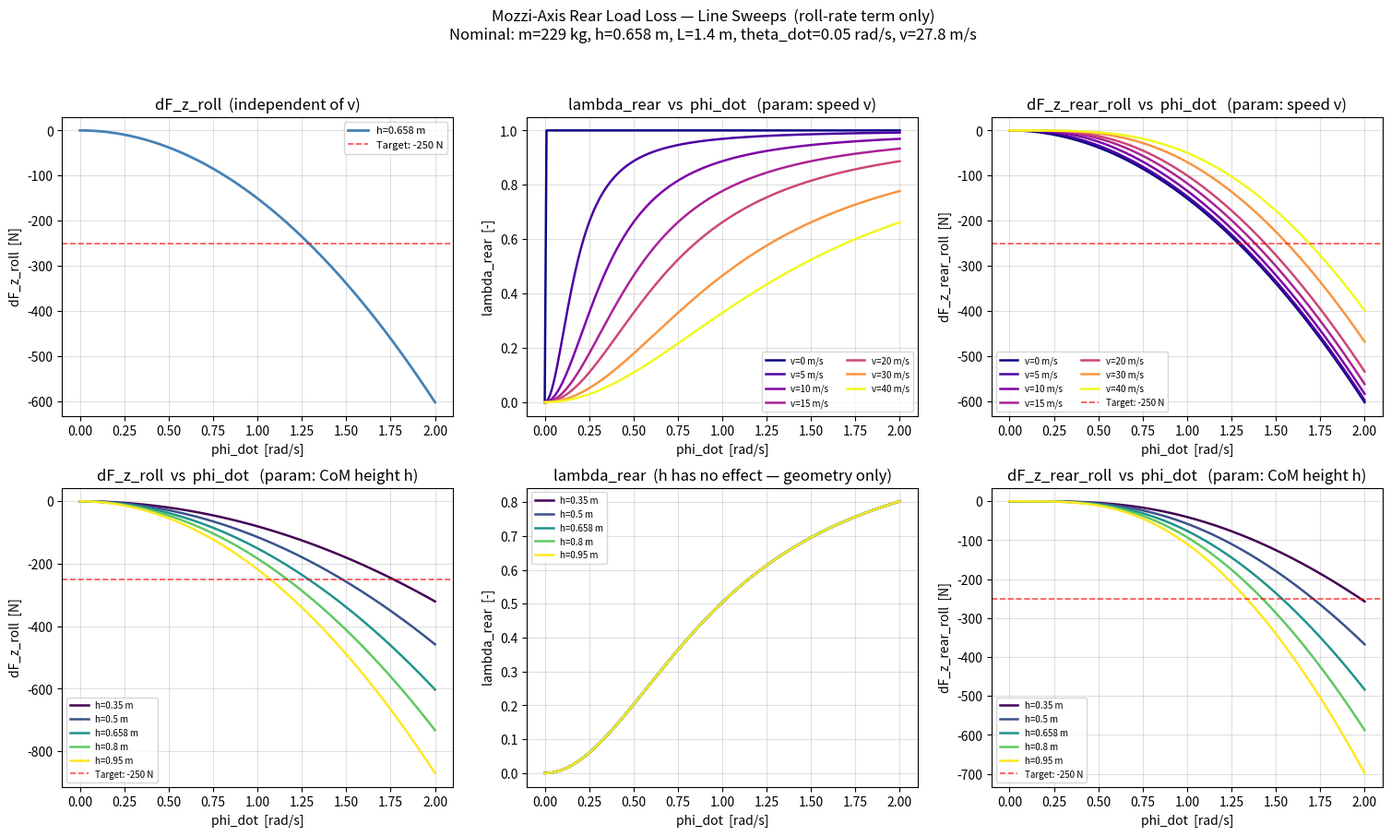
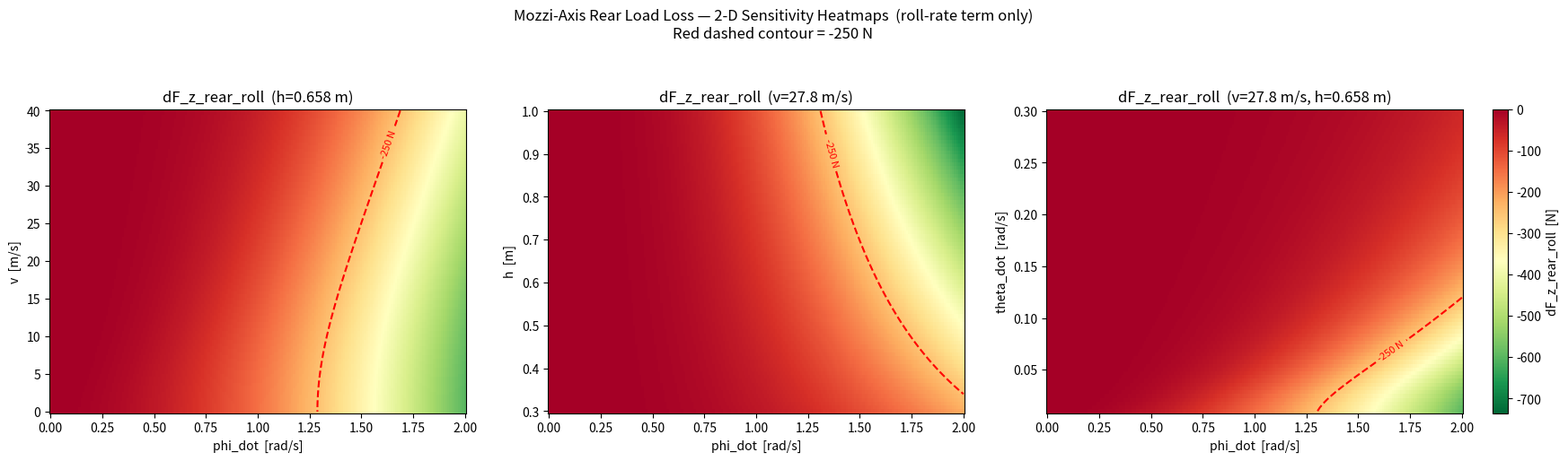
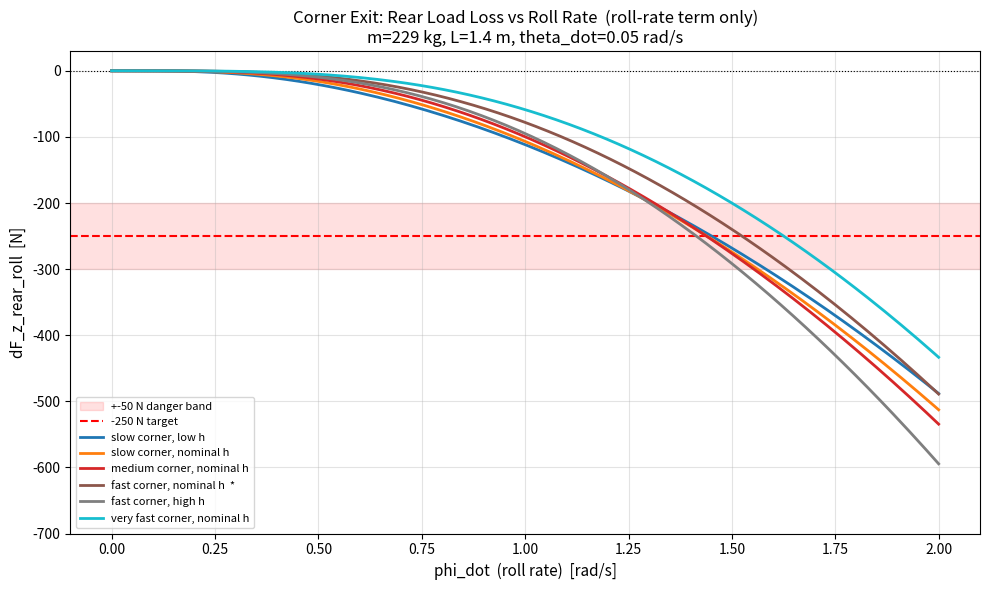
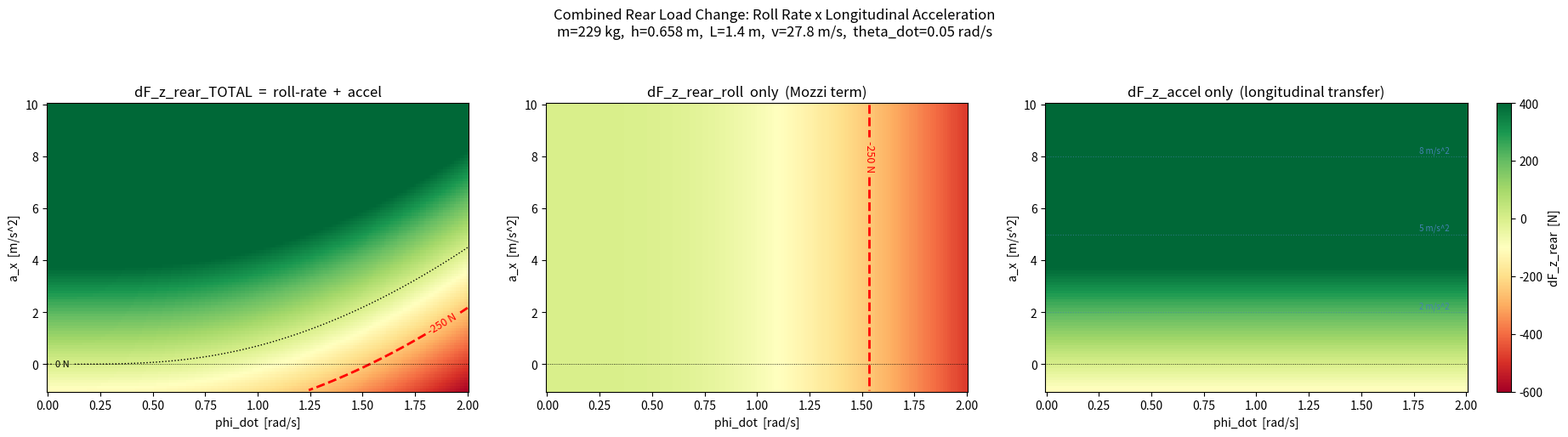
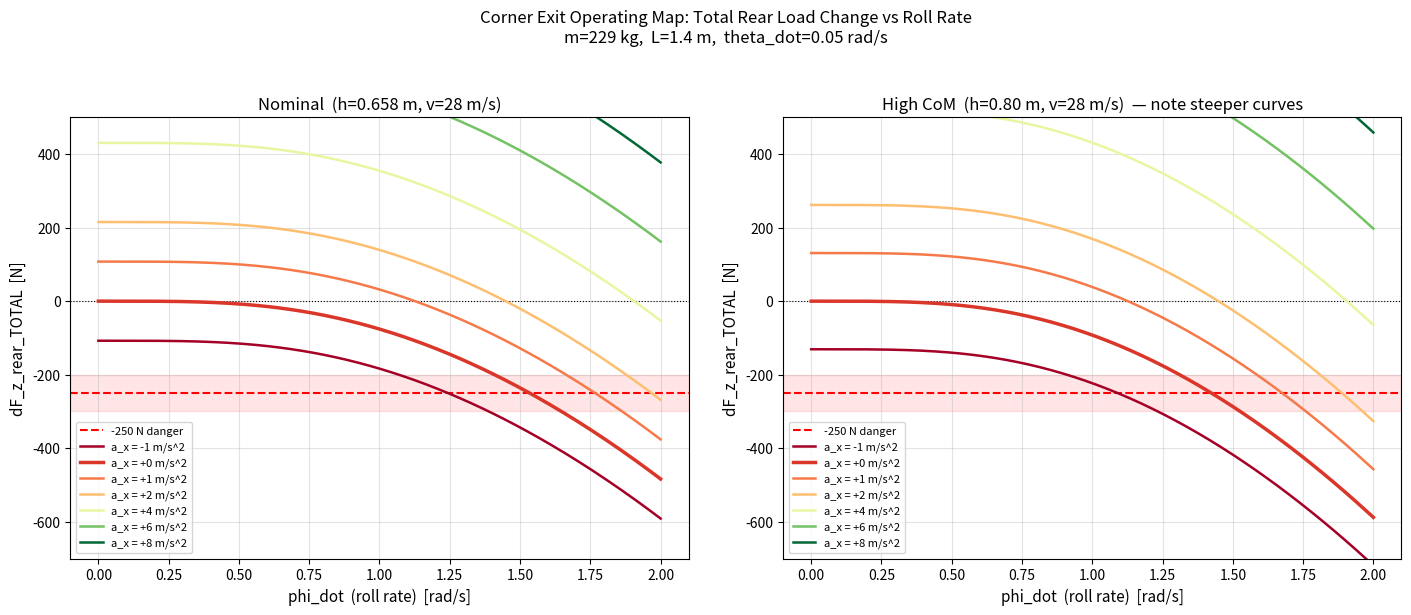

Recreate these plots in Python, in order.
"""
Mozzi-Axis + Longitudinal Acceleration: Rear Tire Load Change Analysis
=======================================================================
During corner exit (rapid roll recovery + acceleration), two effects act
simultaneously on the rear tire vertical load:

  1. Roll-rate load shift  (Mozzi-axis, centrifugal)   — always NEGATIVE for rear
  2. Acceleration load transfer (pitch quasi-static)   — POSITIVE for rear under drive,
                                                          NEGATIVE under braking

Their sum determines whether traction is lost.

Physics
-------
  dF_z_roll      = -m * h * phi_dot^2
  lambda_rear    = phi_dot^2 / (phi_dot^2 + (theta_dot * v / L)^2)
  dF_z_rear_roll = lambda_rear * dF_z_roll

  dF_z_accel     = +m * a_x * h / L      (+ = rear gains load under throttle)
                   sign: a_x > 0 = acceleration, a_x < 0 = braking

  dF_z_rear_TOTAL = dF_z_rear_roll + dF_z_accel

Note: under hard acceleration dF_z_accel is positive, partially compensating the
roll-rate loss. The dangerous window is when phi_dot is large AND a_x is still
small — a brief overlap at corner exit before throttle builds.
"""

import numpy as np
import matplotlib.pyplot as plt
import matplotlib.colors as mcolors

# ─────────────────────────────────────────────
#  Physics functions
# ─────────────────────────────────────────────

def calc_dF_z_roll(m, h, phi_dot):
    """Total centrifugal vertical load change due to roll rate [N]. Always <= 0."""
    return -m * h * phi_dot**2

def calc_lambda_rear(phi_dot, theta_dot, v, L):
    """Mozzi-axis fraction of dF_z_roll acting on the rear tire."""
    num   = phi_dot**2
    denom = num + (theta_dot * v / L)**2
    return np.where(denom > 0, num / denom, 0.0)

def calc_dF_z_axle(lambda_rear, dF_z_roll):
    """Split dF_z_roll into rear and front shares."""
    return lambda_rear * dF_z_roll, (1 - lambda_rear) * dF_z_roll

def calc_dF_z_accel(m, h, a_x, L):
    """
    Quasi-static longitudinal load transfer [N].
    a_x > 0: acceleration -> rear gains load (+)
    a_x < 0: braking      -> rear loses load (-)
    """
    return m * a_x * h / L

# ─────────────────────────────────────────────
#  Nominal parameters
# ─────────────────────────────────────────────

DEFAULTS = dict(
    m         = 229,    # kg
    h         = 0.658,  # CoM height [m]
    L         = 1.4,    # wheelbase [m]
    theta_dot = 0.05,   # yaw rate [rad/s]
    v         = 27.78,  # forward speed [m/s]  (~100 km/h)
)

LOAD_LOSS_TARGET = -250   # N — rear load loss that triggers grip loss

# ─────────────────────────────────────────────
#  Sweep ranges
# ─────────────────────────────────────────────

phi_dot_vals   = np.linspace(0, 2.0,  200)
v_vals         = np.linspace(0, 40,   100)
h_vals         = np.linspace(0.3, 1.0, 80)
a_x_vals       = np.linspace(-1, 10,  100)   # m/s^2
theta_dot_vals = np.linspace(0.01, 0.3, 80)

v_lines   = [0, 5, 10, 15, 20, 30, 40]
h_lines   = [0.35, 0.50, 0.658, 0.80, 0.95]
a_x_lines = [-1, 0, 1, 2, 4, 6, 8]   # m/s^2 — throttle ramp at corner exit

corner_exit_cases = [
    dict(v=10,  h=0.55,  label="slow corner, low h"),
    dict(v=15,  h=0.60,  label="slow corner, nominal h"),
    dict(v=20,  h=0.658, label="medium corner, nominal h"),
    dict(v=27,  h=0.658, label="fast corner, nominal h  *"),
    dict(v=27,  h=0.80,  label="fast corner, high h"),
    dict(v=35,  h=0.658, label="very fast corner, nominal h"),
]


def _add_danger_line(ax):
    ax.axhline(LOAD_LOSS_TARGET, color='red', lw=1.2, ls='--', alpha=0.7,
               label=f'Target: {LOAD_LOSS_TARGET} N')


# ─────────────────────────────────────────────────────────────────────────────
#  FIGURE 1 – Line sweeps (roll-rate term only)
# ─────────────────────────────────────────────────────────────────────────────

fig1, axes1 = plt.subplots(2, 3, figsize=(15, 9))
fig1.suptitle(
    "Mozzi-Axis Rear Load Loss — Line Sweeps  (roll-rate term only)\n"
    f"Nominal: m={DEFAULTS['m']} kg, h={DEFAULTS['h']} m, "
    f"L={DEFAULTS['L']} m, theta_dot={DEFAULTS['theta_dot']} rad/s, "
    f"v={DEFAULTS['v']:.1f} m/s",
    fontsize=12
)
fig1.tight_layout(rect=[0, 0, 1, 0.93], h_pad=3.5, w_pad=3)

cmap_v = plt.cm.plasma
cmap_h = plt.cm.viridis
norm_v = mcolors.Normalize(vmin=min(v_lines), vmax=max(v_lines))
norm_h = mcolors.Normalize(vmin=min(h_lines), vmax=max(h_lines))

# Row 0: vary v
ax = axes1[0, 0]
ax.set_title("dF_z_roll  (independent of v)")
fz = calc_dF_z_roll(DEFAULTS['m'], DEFAULTS['h'], phi_dot_vals)
ax.plot(phi_dot_vals, fz, color='steelblue', lw=2, label=f"h={DEFAULTS['h']} m")
_add_danger_line(ax)
ax.set_xlabel("phi_dot  [rad/s]"); ax.set_ylabel("dF_z_roll  [N]")
ax.legend(fontsize=8); ax.grid(True, alpha=0.4)

ax = axes1[0, 1]
ax.set_title("lambda_rear  vs  phi_dot   (param: speed v)")
for v in v_lines:
    lam = calc_lambda_rear(phi_dot_vals, DEFAULTS['theta_dot'], v, DEFAULTS['L'])
    ax.plot(phi_dot_vals, lam, color=cmap_v(norm_v(v)), lw=1.8, label=f"v={v} m/s")
ax.set_xlabel("phi_dot  [rad/s]"); ax.set_ylabel("lambda_rear  [-]")
ax.legend(fontsize=7, ncol=2); ax.grid(True, alpha=0.4)

ax = axes1[0, 2]
ax.set_title("dF_z_rear_roll  vs  phi_dot   (param: speed v)")
for v in v_lines:
    fz  = calc_dF_z_roll(DEFAULTS['m'], DEFAULTS['h'], phi_dot_vals)
    lam = calc_lambda_rear(phi_dot_vals, DEFAULTS['theta_dot'], v, DEFAULTS['L'])
    fzr, _ = calc_dF_z_axle(lam, fz)
    ax.plot(phi_dot_vals, fzr, color=cmap_v(norm_v(v)), lw=1.8, label=f"v={v} m/s")
_add_danger_line(ax)
ax.set_xlabel("phi_dot  [rad/s]"); ax.set_ylabel("dF_z_rear_roll  [N]")
ax.legend(fontsize=7, ncol=2); ax.grid(True, alpha=0.4)

# Row 1: vary h
ax = axes1[1, 0]
ax.set_title("dF_z_roll  vs  phi_dot   (param: CoM height h)")
for h in h_lines:
    fz = calc_dF_z_roll(DEFAULTS['m'], h, phi_dot_vals)
    ax.plot(phi_dot_vals, fz, color=cmap_h(norm_h(h)), lw=1.8, label=f"h={h} m")
_add_danger_line(ax)
ax.set_xlabel("phi_dot  [rad/s]"); ax.set_ylabel("dF_z_roll  [N]")
ax.legend(fontsize=7); ax.grid(True, alpha=0.4)

ax = axes1[1, 1]
ax.set_title("lambda_rear  (h has no effect — geometry only)")
for h in h_lines:
    lam = calc_lambda_rear(phi_dot_vals, DEFAULTS['theta_dot'], DEFAULTS['v'], DEFAULTS['L'])
    ax.plot(phi_dot_vals, lam, color=cmap_h(norm_h(h)), lw=1.8, label=f"h={h} m")
ax.set_xlabel("phi_dot  [rad/s]"); ax.set_ylabel("lambda_rear  [-]")
ax.legend(fontsize=7); ax.grid(True, alpha=0.4)

ax = axes1[1, 2]
ax.set_title("dF_z_rear_roll  vs  phi_dot   (param: CoM height h)")
for h in h_lines:
    fz  = calc_dF_z_roll(DEFAULTS['m'], h, phi_dot_vals)
    lam = calc_lambda_rear(phi_dot_vals, DEFAULTS['theta_dot'], DEFAULTS['v'], DEFAULTS['L'])
    fzr, _ = calc_dF_z_axle(lam, fz)
    ax.plot(phi_dot_vals, fzr, color=cmap_h(norm_h(h)), lw=1.8, label=f"h={h} m")
_add_danger_line(ax)
ax.set_xlabel("phi_dot  [rad/s]"); ax.set_ylabel("dF_z_rear_roll  [N]")
ax.legend(fontsize=7); ax.grid(True, alpha=0.4)

#plt.savefig("/mnt/user-data/outputs/fig1_line_sweeps.png", dpi=150, bbox_inches='tight')
#print("Saved fig1_line_sweeps.png")


# ─────────────────────────────────────────────────────────────────────────────
#  FIGURE 2 – Heatmaps: roll-rate term only
# ─────────────────────────────────────────────────────────────────────────────

PHI,  V_  = np.meshgrid(phi_dot_vals, v_vals,         indexing='ij')
PHI2, H_  = np.meshgrid(phi_dot_vals, h_vals,         indexing='ij')
PHI3, TD_ = np.meshgrid(phi_dot_vals, theta_dot_vals, indexing='ij')

FZR_A, _ = calc_dF_z_axle(calc_lambda_rear(PHI,  DEFAULTS['theta_dot'], V_,             DEFAULTS['L']), calc_dF_z_roll(DEFAULTS['m'], DEFAULTS['h'], PHI ))
FZR_B, _ = calc_dF_z_axle(calc_lambda_rear(PHI2, DEFAULTS['theta_dot'], DEFAULTS['v'],  DEFAULTS['L']), calc_dF_z_roll(DEFAULTS['m'], H_,             PHI2))
FZR_C, _ = calc_dF_z_axle(calc_lambda_rear(PHI3, TD_,                   DEFAULTS['v'],  DEFAULTS['L']), calc_dF_z_roll(DEFAULTS['m'], DEFAULTS['h'], PHI3))

vmin_roll = min(FZR_A.min(), FZR_B.min(), FZR_C.min())

def _heatmap(ax, X, Y, Z, xlabel, ylabel, title, vmin, vmax=0):
    im = ax.pcolormesh(X, Y, Z, cmap='RdYlGn_r', vmin=vmin, vmax=vmax, shading='auto')
    try:
        cs = ax.contour(X, Y, Z, levels=[LOAD_LOSS_TARGET],
                        colors='red', linewidths=1.5, linestyles='--')
        ax.clabel(cs, fmt=f'{LOAD_LOSS_TARGET} N', fontsize=8, colors='red')
    except Exception:
        pass
    ax.set_xlabel(xlabel); ax.set_ylabel(ylabel); ax.set_title(title)
    return im

fig2, axes2 = plt.subplots(1, 3, figsize=(17, 5))
fig2.suptitle(
    "Mozzi-Axis Rear Load Loss — 2-D Sensitivity Heatmaps  (roll-rate term only)\n"
    f"Red dashed contour = {LOAD_LOSS_TARGET} N",
    fontsize=12
)
fig2.tight_layout(rect=[0, 0, 1, 0.90], w_pad=4)

im2 = _heatmap(axes2[0], PHI,  V_,  FZR_A, "phi_dot  [rad/s]", "v  [m/s]",
               f"dF_z_rear_roll  (h={DEFAULTS['h']} m)", vmin_roll)
_heatmap(axes2[1], PHI2, H_,  FZR_B, "phi_dot  [rad/s]", "h  [m]",
         f"dF_z_rear_roll  (v={DEFAULTS['v']:.1f} m/s)", vmin_roll)
_heatmap(axes2[2], PHI3, TD_, FZR_C, "phi_dot  [rad/s]", "theta_dot  [rad/s]",
         f"dF_z_rear_roll  (v={DEFAULTS['v']:.1f} m/s, h={DEFAULTS['h']} m)", vmin_roll)

fig2.colorbar(im2, ax=axes2.tolist(), fraction=0.015, pad=0.02).set_label("dF_z_rear_roll  [N]")
#plt.savefig("/mnt/user-data/outputs/fig2_heatmaps.png", dpi=150, bbox_inches='tight')
#print("Saved fig2_heatmaps.png")


# ─────────────────────────────────────────────────────────────────────────────
#  FIGURE 3 – Corner exit scenario (roll-rate term only)
# ─────────────────────────────────────────────────────────────────────────────

fig3, ax3 = plt.subplots(figsize=(10, 6))
ax3.axhspan(LOAD_LOSS_TARGET - 50, LOAD_LOSS_TARGET + 50, color='red', alpha=0.12, label='+-50 N danger band')
ax3.axhline(LOAD_LOSS_TARGET, color='red', lw=1.5, ls='--', label=f'{LOAD_LOSS_TARGET} N target')
ax3.axhline(0, color='k', lw=0.8, ls=':')

colors3 = plt.cm.tab10(np.linspace(0, 0.9, len(corner_exit_cases)))
for case, color in zip(corner_exit_cases, colors3):
    fz  = calc_dF_z_roll(DEFAULTS['m'], case['h'], phi_dot_vals)
    lam = calc_lambda_rear(phi_dot_vals, DEFAULTS['theta_dot'], case['v'], DEFAULTS['L'])
    fzr, _ = calc_dF_z_axle(lam, fz)
    ax3.plot(phi_dot_vals, fzr, color=color, lw=2, label=case['label'])

ax3.set_xlabel("phi_dot  (roll rate)  [rad/s]", fontsize=11)
ax3.set_ylabel("dF_z_rear_roll  [N]", fontsize=11)
ax3.set_title("Corner Exit: Rear Load Loss vs Roll Rate  (roll-rate term only)\n"
              f"m={DEFAULTS['m']} kg, L={DEFAULTS['L']} m, theta_dot={DEFAULTS['theta_dot']} rad/s", fontsize=12)
ax3.legend(fontsize=8, loc='lower left')
ax3.grid(True, alpha=0.35)
ax3.set_ylim(bottom=-700)
plt.tight_layout()
#plt.savefig("/mnt/user-data/outputs/fig3_corner_exit_scenario.png", dpi=150, bbox_inches='tight')
#print("Saved fig3_corner_exit_scenario.png")


# ─────────────────────────────────────────────────────────────────────────────
#  FIGURE 4 – NEW: phi_dot x a_x heatmap (combined effect)
#
#  The "corner exit operating map":
#    x-axis: roll rate phi_dot  (how fast you pick up the bike)
#    y-axis: longitudinal acceleration a_x  (how hard on the throttle)
#    colour: total rear load change = roll-rate loss + accel gain
#
#  Red −250 N contour = grip-loss boundary.
#  Anything to the right of / below it = rear loses traction.
# ─────────────────────────────────────────────────────────────────────────────

PHI4, AX_ = np.meshgrid(phi_dot_vals, a_x_vals, indexing='ij')

FZ_roll4     = calc_dF_z_roll(DEFAULTS['m'], DEFAULTS['h'], PHI4)
LAM4         = calc_lambda_rear(PHI4, DEFAULTS['theta_dot'], DEFAULTS['v'], DEFAULTS['L'])
FZR_roll4, _ = calc_dF_z_axle(LAM4, FZ_roll4)
FZ_accel4    = calc_dF_z_accel(DEFAULTS['m'], DEFAULTS['h'], AX_, DEFAULTS['L'])
FZR_total4   = FZR_roll4 + FZ_accel4

vmin4 = -600
vmax4 = +400

fig4, axes4 = plt.subplots(1, 3, figsize=(18, 5))
fig4.suptitle(
    "Combined Rear Load Change: Roll Rate x Longitudinal Acceleration\n"
    f"m={DEFAULTS['m']} kg,  h={DEFAULTS['h']} m,  L={DEFAULTS['L']} m,  "
    f"v={DEFAULTS['v']:.1f} m/s,  theta_dot={DEFAULTS['theta_dot']} rad/s",
    fontsize=12
)
fig4.tight_layout(rect=[0, 0, 1, 0.90], w_pad=4)

def _heatmap_sym(ax, X, Y, Z, xlabel, ylabel, title, vmin, vmax,
                 danger_level=LOAD_LOSS_TARGET, zero_contour=False):
    im = ax.pcolormesh(X, Y, Z, cmap='RdYlGn', vmin=vmin, vmax=vmax, shading='auto')
    try:
        cs = ax.contour(X, Y, Z, levels=[danger_level],
                        colors='red', linewidths=2.0, linestyles='--')
        ax.clabel(cs, fmt=f'{danger_level} N', fontsize=9, colors='red')
    except Exception:
        pass
    if zero_contour:
        try:
            cs0 = ax.contour(X, Y, Z, levels=[0],
                             colors='black', linewidths=1.0, linestyles=':')
            ax.clabel(cs0, fmt='0 N', fontsize=8, colors='black')
        except Exception:
            pass
    ax.axhline(0, color='k', lw=0.6, ls=':')
    ax.set_xlabel(xlabel); ax.set_ylabel(ylabel); ax.set_title(title)
    return im

im4 = _heatmap_sym(axes4[0], PHI4, AX_, FZR_total4,
                   "phi_dot  [rad/s]", "a_x  [m/s^2]",
                   "dF_z_rear_TOTAL  =  roll-rate  +  accel",
                   vmin4, vmax4, zero_contour=True)

_heatmap_sym(axes4[1], PHI4, AX_, FZR_roll4,
             "phi_dot  [rad/s]", "a_x  [m/s^2]",
             "dF_z_rear_roll  only  (Mozzi term)",
             vmin4, vmax4)

_heatmap_sym(axes4[2], PHI4, AX_, FZ_accel4,
             "phi_dot  [rad/s]", "a_x  [m/s^2]",
             "dF_z_accel only  (longitudinal transfer)",
             vmin4, vmax4, danger_level=99999)  # no danger contour on this panel

# Mark reference acceleration lines on panel C
for a_ref in [2, 5, 8]:
    axes4[2].axhline(a_ref, color='steelblue', lw=0.8, ls=':', alpha=0.6)
    axes4[2].text(1.92, a_ref + 0.15, f"{a_ref} m/s^2", fontsize=7,
                  color='steelblue', ha='right')

fig4.colorbar(im4, ax=axes4.tolist(), fraction=0.015, pad=0.02).set_label("dF_z_rear  [N]")
#plt.savefig("/mnt/user-data/outputs/fig4_combined_heatmap.png", dpi=150, bbox_inches='tight')
#print("Saved fig4_combined_heatmap.png")


# ─────────────────────────────────────────────────────────────────────────────
#  FIGURE 5 – NEW: Line plot of TOTAL dF_z_rear vs phi_dot, coloured by a_x
#
#  "Money plot": shows how much throttle compensates a given roll rate,
#  and at what phi_dot you cross the danger line for each throttle level.
# ─────────────────────────────────────────────────────────────────────────────

fig5, axes5 = plt.subplots(1, 2, figsize=(14, 6))
fig5.suptitle(
    "Corner Exit Operating Map: Total Rear Load Change vs Roll Rate\n"
    f"m={DEFAULTS['m']} kg,  L={DEFAULTS['L']} m,  theta_dot={DEFAULTS['theta_dot']} rad/s",
    fontsize=12
)
fig5.tight_layout(rect=[0, 0, 1, 0.92], w_pad=4)

norm_a = mcolors.Normalize(vmin=min(a_x_lines), vmax=max(a_x_lines))
cmap_a = plt.cm.RdYlGn

def _plot_combined_lines(ax, h_val, v_val, title):
    ax.axhspan(LOAD_LOSS_TARGET - 50, LOAD_LOSS_TARGET + 50, color='red', alpha=0.10)
    ax.axhline(LOAD_LOSS_TARGET, color='red', lw=1.5, ls='--', label=f'{LOAD_LOSS_TARGET} N danger')
    ax.axhline(0, color='k', lw=0.8, ls=':')
    for a_x in a_x_lines:
        fz_roll      = calc_dF_z_roll(DEFAULTS['m'], h_val, phi_dot_vals)
        lam          = calc_lambda_rear(phi_dot_vals, DEFAULTS['theta_dot'], v_val, DEFAULTS['L'])
        fzr_roll, _  = calc_dF_z_axle(lam, fz_roll)
        fz_acc       = calc_dF_z_accel(DEFAULTS['m'], h_val, a_x, DEFAULTS['L'])
        total        = fzr_roll + fz_acc
        lw = 2.5 if a_x == 0 else 1.8
        ax.plot(phi_dot_vals, total, color=cmap_a(norm_a(a_x)), lw=lw,
                label=f"a_x = {a_x:+.0f} m/s^2")
    ax.set_xlabel("phi_dot  (roll rate)  [rad/s]", fontsize=11)
    ax.set_ylabel("dF_z_rear_TOTAL  [N]", fontsize=11)
    ax.set_title(title)
    ax.legend(fontsize=8, loc='lower left')
    ax.grid(True, alpha=0.35)
    ax.set_ylim(-700, 500)

_plot_combined_lines(axes5[0], DEFAULTS['h'], DEFAULTS['v'],
                     f"Nominal  (h={DEFAULTS['h']} m, v={DEFAULTS['v']:.0f} m/s)")
_plot_combined_lines(axes5[1], 0.80, DEFAULTS['v'],
                     f"High CoM  (h=0.80 m, v={DEFAULTS['v']:.0f} m/s)  — note steeper curves")

#plt.savefig("/mnt/user-data/outputs/fig5_combined_lines.png", dpi=150, bbox_inches='tight')
#print("Saved fig5_combined_lines.png")


# ─────────────────────────────────────────────────────────────────────────────
#  Console: threshold table including acceleration compensation
# ─────────────────────────────────────────────────────────────────────────────

print("\n── phi_dot threshold for dF_z_rear_TOTAL <= -250 N  (nominal h, v) ──")
print(f"{'a_x  [m/s^2]':>14} {'phi_dot_threshold  [rad/s]':>28}  {'accel compensation  [N]':>26}")
print("-" * 72)
for a_x in a_x_lines:
    fz_roll      = calc_dF_z_roll(DEFAULTS['m'], DEFAULTS['h'], phi_dot_vals)
    lam          = calc_lambda_rear(phi_dot_vals, DEFAULTS['theta_dot'], DEFAULTS['v'], DEFAULTS['L'])
    fzr_roll, _  = calc_dF_z_axle(lam, fz_roll)
    fz_acc       = calc_dF_z_accel(DEFAULTS['m'], DEFAULTS['h'], a_x, DEFAULTS['L'])
    total        = fzr_roll + fz_acc
    crossings    = phi_dot_vals[total <= LOAD_LOSS_TARGET]
    thr = f"{crossings[0]:.3f}" if len(crossings) else "never"
    print(f"{a_x:>14.1f} {thr:>28}  {fz_acc:>+26.1f}")

plt.show()
